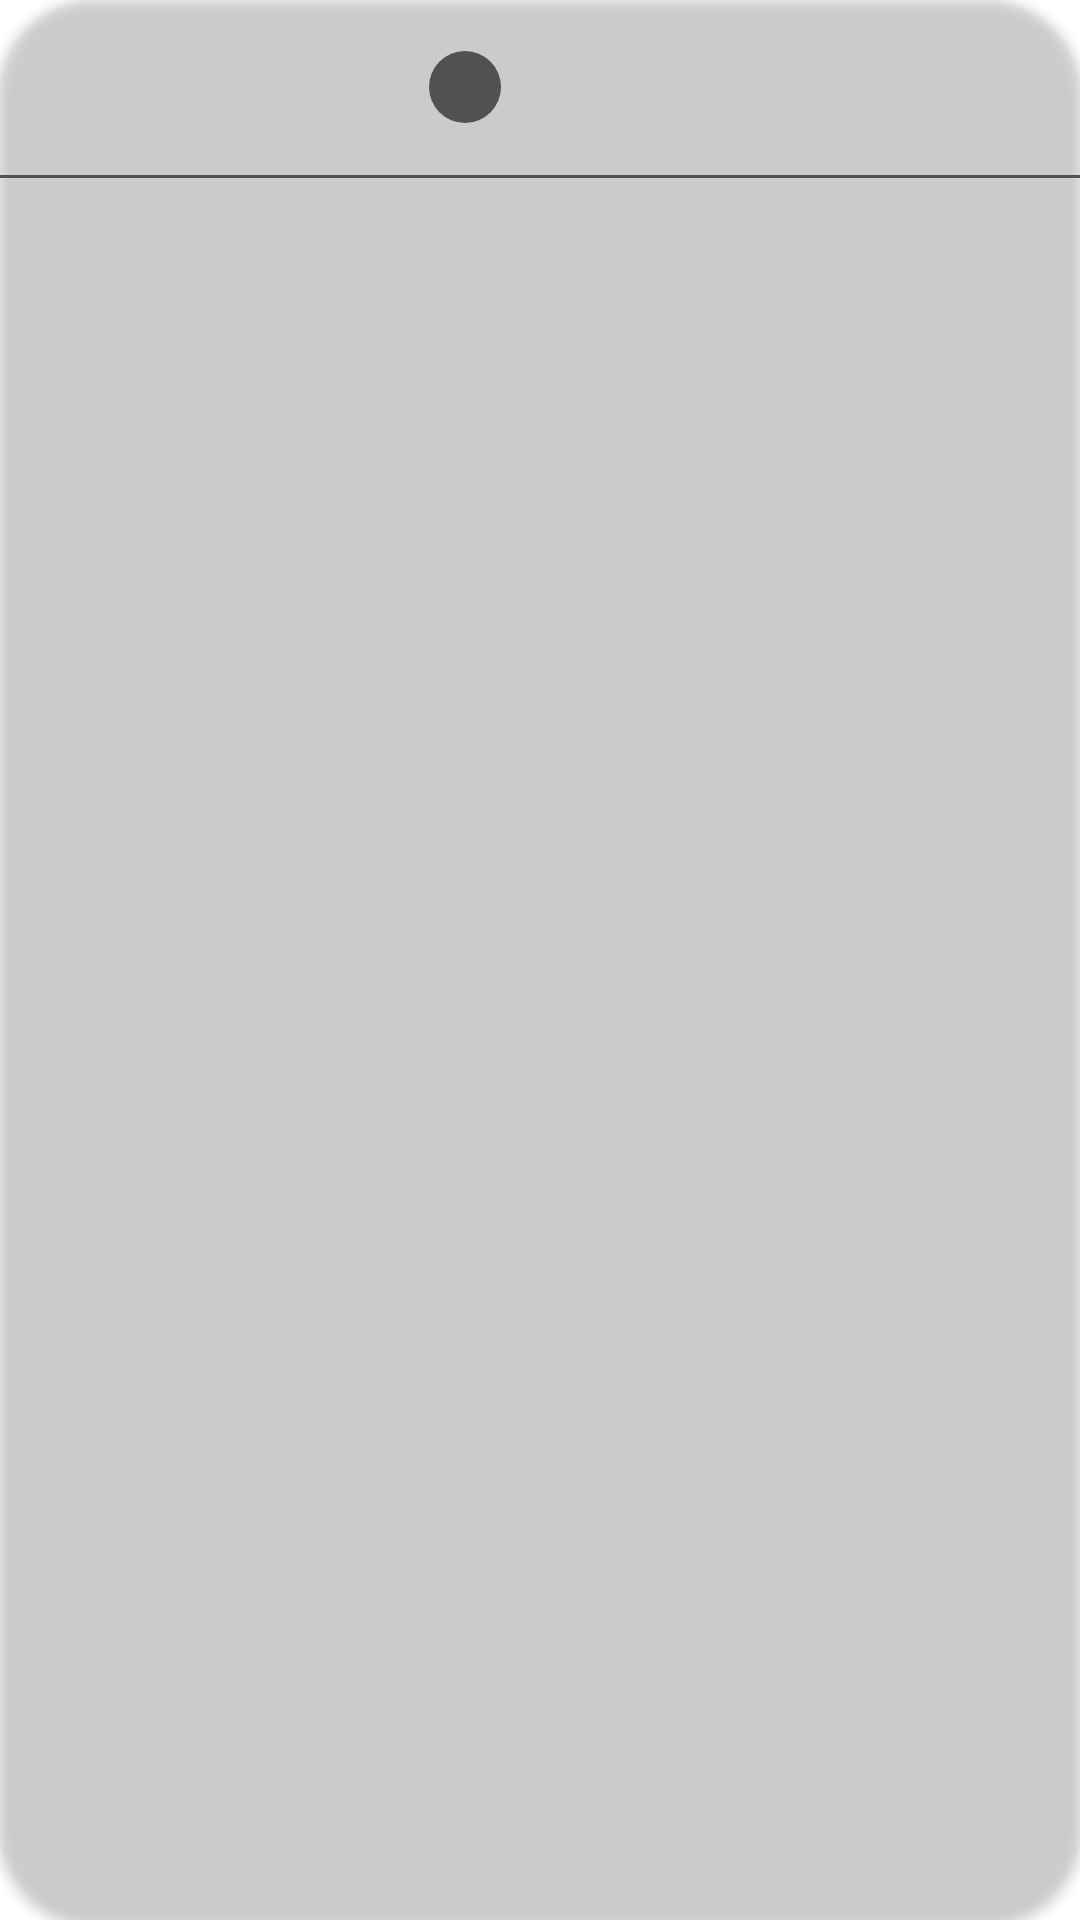

The Android layout XML behind this screen, and the referenced resources:
<!-- AndroidManifest.xml: application theme Theme.TimeManagment -->
<!-- res/layout/category_manager_item.xml -->
<?xml version="1.0" encoding="utf-8"?>
<androidx.cardview.widget.CardView xmlns:android="http://schemas.android.com/apk/res/android"
    xmlns:app="http://schemas.android.com/apk/res-auto"
    android:layout_width="match_parent"
    android:layout_height="wrap_content"
    xmlns:tools="http://schemas.android.com/tools"
    android:layout_margin="8dp"
    app:cardCornerRadius="32dp"
    app:cardBackgroundColor="@color/transparentWhite">

    <LinearLayout
        android:layout_width="match_parent"
        android:layout_height="wrap_content"
        android:orientation="vertical">


        <LinearLayout
            android:layout_width="wrap_content"
            android:layout_height="wrap_content"
            android:orientation="horizontal"
            android:layout_gravity="center"
            android:layout_marginEnd="8dp">

            <View
                android:id="@+id/vColor"
                android:layout_width="24dp"
                android:layout_height="24dp"
                android:background="@drawable/circle_gray_dark"
                android:layout_gravity="center_vertical"/>

            <TextView
                android:id="@+id/tvCategory"
                android:layout_width="wrap_content"
                android:layout_height="wrap_content"
                tools:text="Android"
                android:textStyle="bold"
                android:textSize="18sp"
                android:gravity="center"
                android:layout_margin="1dp"
                android:padding="16dp"
                android:textColor="@color/white" />

        </LinearLayout>

        <View
            android:layout_width="match_parent"
            android:layout_height="1dp"
            android:background="@color/grayDark"/>

        <TextView
            android:id="@+id/tvNumTasks"
            android:layout_width="wrap_content"
            android:layout_height="wrap_content"
            tools:text="Tasks: 8"
            android:layout_gravity="center"
            android:textColor="@color/white"
            android:padding="16dp"
            android:textSize="18sp"
            android:textStyle="bold"
            android:layout_margin="8dp"/>

    </LinearLayout>

</androidx.cardview.widget.CardView>
<!-- resources referenced by this layout -->
<resources>
  <color name="grayDark">#515151</color>
  <color name="transparentWhite">#14FFFFFF</color>
  <color name="white">#FFFFFFFF</color>
  <!-- drawable circle_gray_dark (drawable) -->
  <?xml version="1.0" encoding="utf-8"?>
  <shape xmlns:android="http://schemas.android.com/apk/res/android"
      android:shape="oval">
  
      <solid
          android:color="@color/grayDark"/>
  
  </shape>
  <style name="Theme.TimeManagment" parent="Theme.MaterialComponents.DayNight.NoActionBar">
          
          <item name="colorPrimary">@color/purple_500</item>
          <item name="colorPrimaryVariant">@color/purple_700</item>
          <item name="colorOnPrimary">@color/white</item>
          
          <item name="colorSecondary">@color/secondary</item>
          <item name="colorSecondaryVariant">@color/teal_700</item>
          <item name="colorOnSecondary">@color/black</item>
          
          <item name="android:statusBarColor">@color/background</item>
          
      </style>
  <color name="purple_500">#FF6200EE</color>
  <color name="purple_700">#FF3700B3</color>
  <color name="secondary">#C62828</color>
  <color name="teal_700">#B71C1C</color>
  <color name="black">#FF000000</color>
  <color name="background">#041124</color>
</resources>
